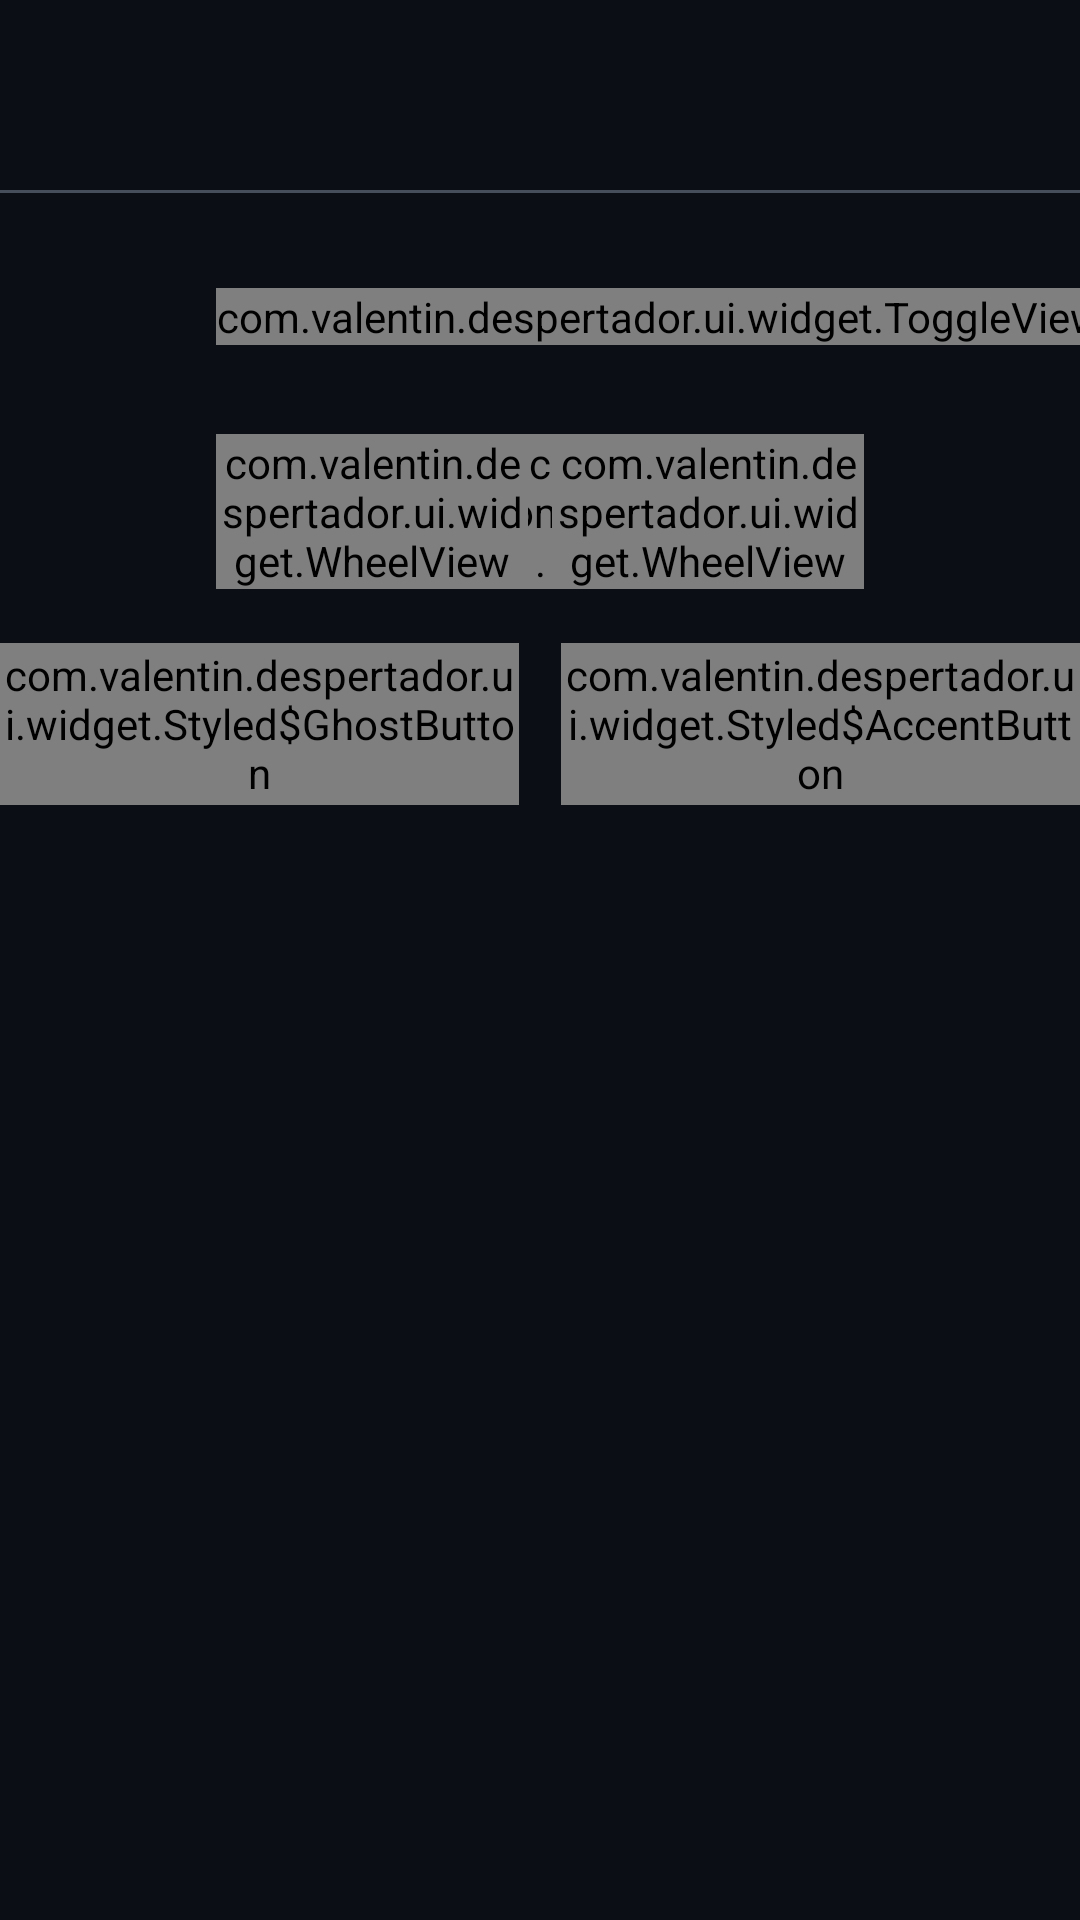

Produce the Android XML layout that renders to this screen, including the resource entries it uses.
<!-- AndroidManifest.xml: application theme Theme.Despertador -->
<!-- res/layout/dialog_panel.xml -->
<?xml version="1.0" encoding="utf-8"?>
<LinearLayout xmlns:android="http://schemas.android.com/apk/res/android"
    android:layout_width="match_parent"
    android:layout_height="wrap_content"
    android:orientation="vertical">

    <LinearLayout
        android:layout_width="match_parent"
        android:layout_height="wrap_content"
        android:gravity="center_vertical"
        android:orientation="horizontal">

        <TextView
            android:id="@+id/hora"
            android:layout_width="wrap_content"
            android:layout_height="wrap_content"
            android:textColor="#FFF2F4F8"
            android:textSize="34sp" />

        <LinearLayout
            android:layout_width="0dp"
            android:layout_height="wrap_content"
            android:layout_marginStart="12dp"
            android:layout_weight="1"
            android:gravity="end"
            android:orientation="vertical">

            <TextView
                android:id="@+id/nombre"
                android:layout_width="wrap_content"
                android:layout_height="wrap_content"
                android:gravity="end"
                android:letterSpacing="0.12"
                android:textAllCaps="true"
                android:textColor="#FFB2B9C8"
                android:textSize="17sp" />

            <TextView
                android:id="@+id/dias"
                android:layout_width="wrap_content"
                android:layout_height="wrap_content"
                android:textColor="#FFB2B9C8"
                android:textSize="13sp" />
        </LinearLayout>
    </LinearLayout>

    <View
        android:layout_width="match_parent"
        android:layout_height="1dp"
        android:layout_marginTop="18dp"
        android:background="#996F778A" />

    <LinearLayout
        android:layout_width="match_parent"
        android:layout_height="wrap_content"
        android:layout_marginTop="20dp"
        android:gravity="center_vertical"
        android:orientation="horizontal">

        <LinearLayout
            android:id="@+id/rapida"
            android:layout_width="wrap_content"
            android:layout_height="wrap_content"
            android:gravity="center_vertical"
            android:orientation="horizontal"
            android:paddingStart="20dp"
            android:paddingTop="11dp"
            android:paddingEnd="20dp"
            android:paddingBottom="11dp">

            <ImageView
                android:layout_width="20dp"
                android:layout_height="20dp"
                android:importantForAccessibility="no"
                android:src="@drawable/ic_moon"
                android:tint="#FFF2F4F8" />

            <TextView
                android:id="@+id/rapida_texto"
                android:layout_width="wrap_content"
                android:layout_height="wrap_content"
                android:layout_marginStart="12dp"
                android:letterSpacing="0.06"
                android:textColor="#FFF2F4F8"
                android:textSize="15sp" />
        </LinearLayout>

        <Space
            android:layout_width="0dp"
            android:layout_height="1dp"
            android:layout_weight="1" />

        <com.valentin.despertador.ui.widget.ToggleView
            android:id="@+id/interruptor"
            android:layout_width="wrap_content"
            android:layout_height="wrap_content" />
    </LinearLayout>

    <LinearLayout
        android:layout_width="wrap_content"
        android:layout_height="wrap_content"
        android:layout_gravity="center_horizontal"
        android:layout_marginTop="18dp"
        android:layout_marginBottom="18dp"
        android:orientation="horizontal">

        <com.valentin.despertador.ui.widget.WheelView
            android:id="@+id/horas"
            android:layout_width="104dp"
            android:layout_height="wrap_content" />

        <com.valentin.despertador.ui.widget.ColonView
            android:layout_width="8dp"
            android:layout_height="match_parent" />

        <com.valentin.despertador.ui.widget.WheelView
            android:id="@+id/minutos"
            android:layout_width="104dp"
            android:layout_height="wrap_content" />
    </LinearLayout>

    <LinearLayout
        android:layout_width="match_parent"
        android:layout_height="54dp"
        android:orientation="horizontal">

        <view
            android:id="@+id/mas"
            class="com.valentin.despertador.ui.widget.Styled$GhostButton"
            android:layout_width="0dp"
            android:layout_height="match_parent"
            android:layout_weight="1"
            android:letterSpacing="0.06"
            android:maxLines="1"
            android:text="Ajustes adicionales"
            android:textSize="14sp" />

        <Space
            android:layout_width="14dp"
            android:layout_height="1dp" />

        <view
            android:id="@+id/listo"
            class="com.valentin.despertador.ui.widget.Styled$AccentButton"
            android:layout_width="0dp"
            android:layout_height="match_parent"
            android:layout_weight="1"
            android:letterSpacing="0.06"
            android:text="Listo"
            android:textSize="17sp" />
    </LinearLayout>
</LinearLayout>
<!-- resources referenced by this layout -->
<resources>
  <style name="Theme.Despertador" parent="Theme.AppCompat.NoActionBar">
          <item name="android:windowBackground">@color/fondo</item>
          <item name="android:statusBarColor">@android:color/transparent</item>
          <item name="android:navigationBarColor">@android:color/transparent</item>
          <item name="colorAccent">#FF00D4FF</item>
          <item name="android:textColorHint">#FF6F778A</item>
      </style>
  <color name="fondo">#FF0B0E15</color>
</resources>
